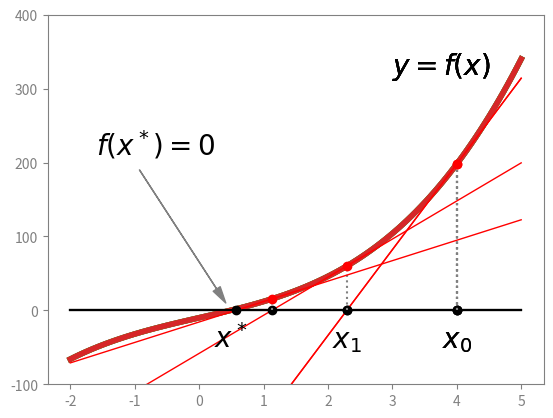

Generate this figure with matplotlib: (Note: this script raises an exception after producing the figure.)
import numpy as np
import matplotlib.pyplot as plt
%matplotlib inline

from matplotlib import rc
#rc('font',**{'family':'sans-serif','sans-serif':['Helvetica']})
## for Palatino and other serif fonts use:
#rc('font',**{'family':'serif','serif':['Palatino']})
#rc('text', usetex=True)
#rc('font', size=14)

def f(x):
    y = 2*x**3 + 20 *x - 10
    return y

from scipy.optimize import fsolve

[x_s] = fsolve(f,4)
x_s

def fp(x):
    y = 6*x**2 + 20
    return y

def tan(x):
    a = fp(x)
    y = f(x)
    b = y - a*x
    def r(x):
        return a*x+b
    return r

x = np.linspace(-2,5,100)

def common():
    plt.plot(x,f(x),lw=4);
    plt.plot(x,0*x,color='black');
    plt.ylim(-100,400)
    plt.text(3,320,'$y=f(x)$',fontsize=20)
    plt.xticks(np.arange(-2,6))

axcol = 'gray'
context = {'axes.edgecolor':axcol, 'xtick.color':axcol, 'ytick.color':axcol}

with plt.rc_context(context):
    common()
    plt.annotate('', xy=(x_s,0),  xycoords='data', fontsize=20,
                xytext=(-1, 200), textcoords='data',
                arrowprops=dict(color='gray', shrink=0.05, width=0.1, headwidth=6),
                horizontalalignment='center', verticalalignment='top', 
                );

    plt.text(-1.6,210,'$f(x^*)=0$', fontsize=20)
    plt.text(x_s,-50,'$x^*$',horizontalalignment='center', fontsize=20);

def newton(x0,n,labels=False):
    with plt.rc_context(context):
        common()
        plt.plot(x0,0,'o',color='black');
        plt.plot([x0,x0],[0,f(x0)],ls='dotted',color='gray')
        #plt.text(x0,-50,'$x_0$',horizontalalignment='center', fontsize=20);
        #plt.text(x0+0.2,f(x0)/2,'$\epsilon_0$',fontsize=20)
        if labels:
            plt.text(x0,-50,f'$x_{0}$',horizontalalignment='center', fontsize=20);
        for k in range(n):
            plt.plot(x,tan(x0)(x),color='red',lw=1)
            plt.plot([x0,x0],[0,f(x0)],ls='dotted',color='gray')
            plt.plot(x0,f(x0),'o',color='red');
            
            x1 = x0 - f(x0)/fp(x0)
            plt.plot(x1,0,'o',color='black');
            x0 = x1
            if labels:
                plt.text(x0,-50,f'$x_{k+1}$',horizontalalignment='center', fontsize=20);

newton(4,0,labels=True)

newton(4,1,labels=True)

newton(4,3)

import sympy.ntheory as nt
import numpy as np
import matplotlib.pyplot as plt
%matplotlib inline

def spiral(MAX,szn=1, szp=5):
    primes = list(nt.primerange(1,MAX))
    numbers = np.arange(1,MAX)

    plt.figure(figsize=(8,8))
    ax = plt.subplot(111, projection='polar')
    if szn>0: ax.plot(numbers, numbers, '.', markersize=szn)
    if szp>0: ax.plot(primes, primes, '.',color='red',markersize=szp)
    ax.grid(True)
    #ax.set_title("números primos");
    ax.axis('off')
    ax.set_rmax(MAX)

spiral(10000)

spiral(300000,szn=0,szp=1)